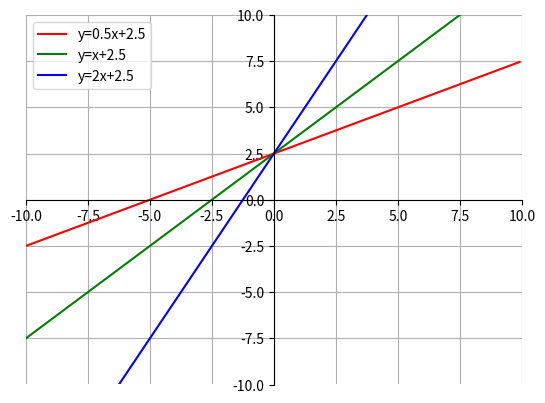

Here is the Python script that generated this plot:
import numpy as np
import matplotlib.pyplot as plt

ax = plt.gca()
ax.spines['left'].set_position('zero')
ax.spines['right'].set_color('none')
ax.spines['bottom'].set_position('zero')
ax.spines['top'].set_color('none')
plt.xlim([-10, 10])
plt.ylim([-10, 10])
plt.grid()

x = np.arange(-10,10,0.1)    #x = np.linspace(-10,10,10)
y1 = 0.5*x+2.5
y2 = x+2.5
y3 = 2*x+2.5
plt.plot(x, y1, '-r', label='y=0.5x+2.5')
plt.plot(x, y2, '-g', label='y=x+2.5')
plt.plot(x, y3, '-b', label='y=2x+2.5')
plt.legend(loc='upper left')

plt.show()